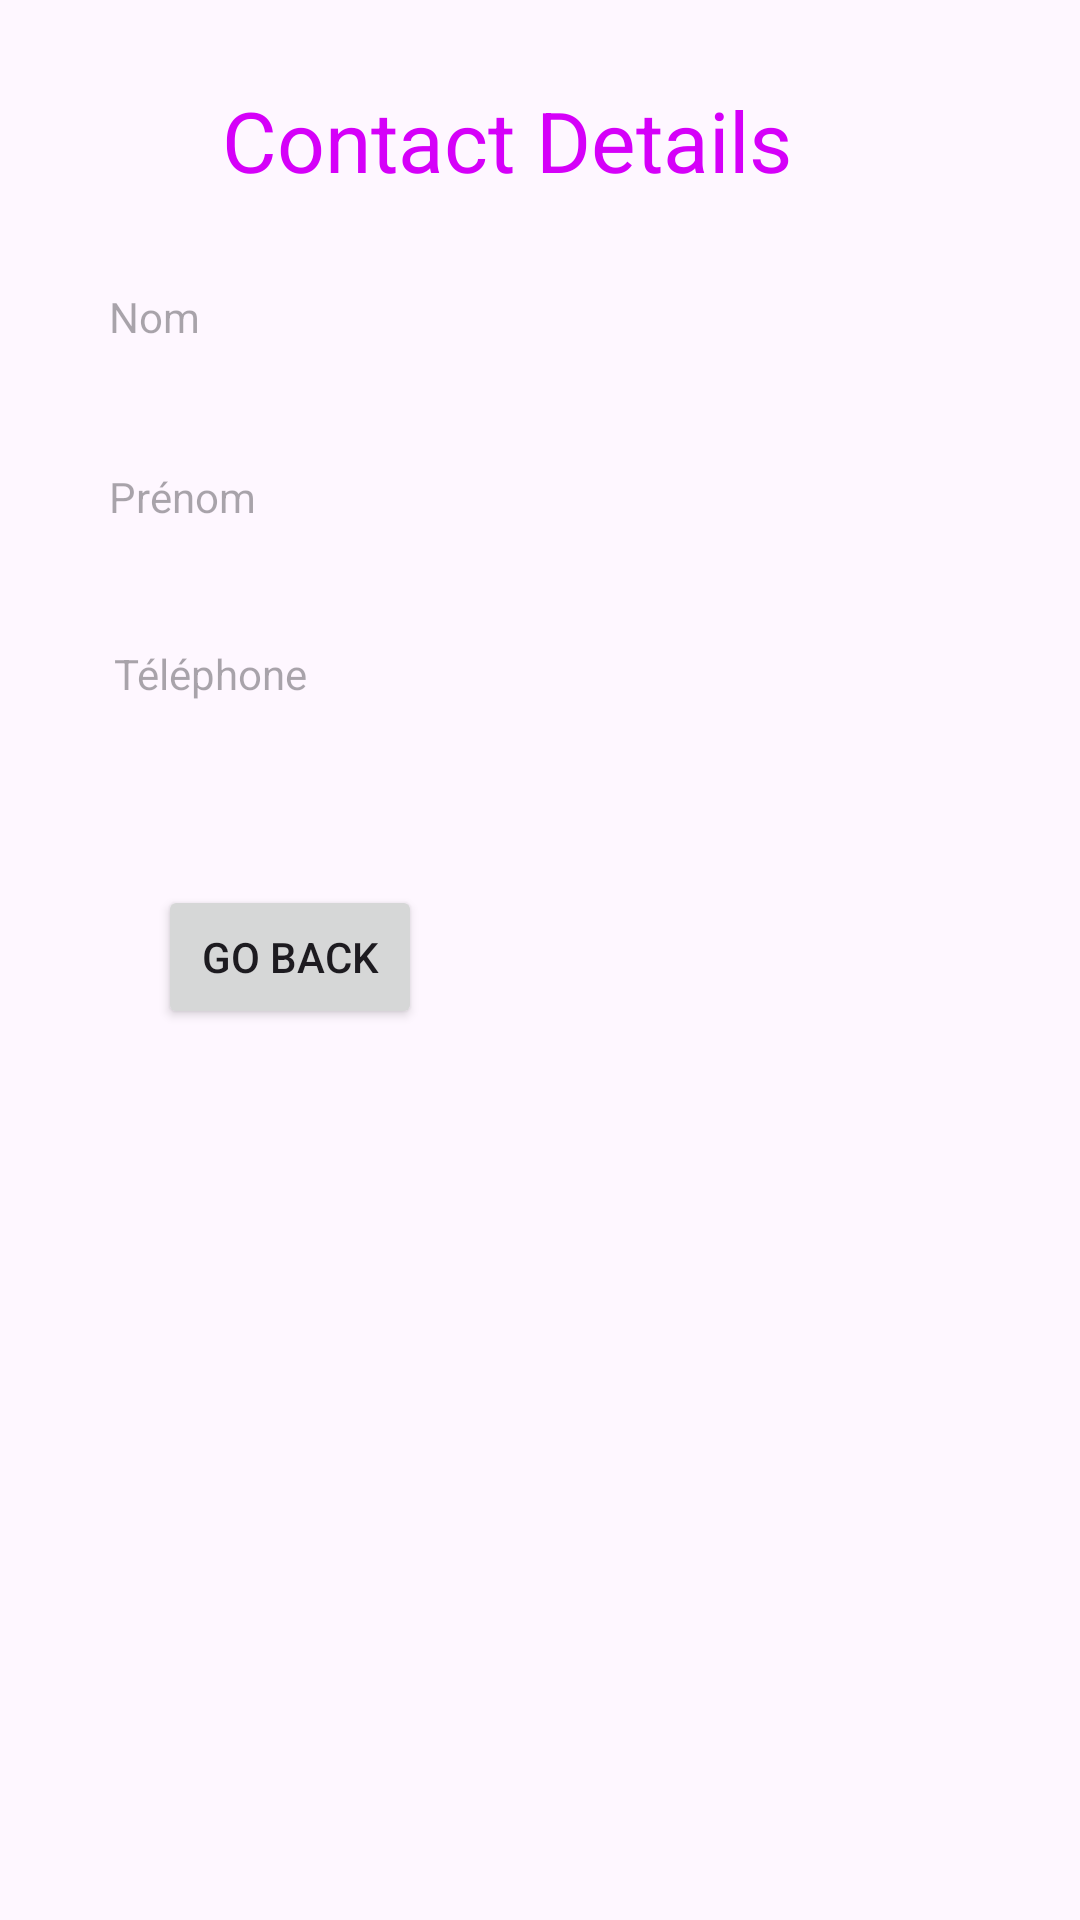

Write the Android layout XML for this screen, with the resource values it uses.
<!-- AndroidManifest.xml: application theme Theme.Exercice1 -->
<!-- res/layout/fragment_first.xml -->
<?xml version="1.0" encoding="utf-8"?>
<androidx.core.widget.NestedScrollView

        xmlns:android="http://schemas.android.com/apk/res/android"
        xmlns:app="http://schemas.android.com/apk/res-auto"
        xmlns:tools="http://schemas.android.com/tools"
        android:layout_width="match_parent"
        android:layout_height="match_parent"
        tools:context=".FirstFragment">

    <androidx.constraintlayout.widget.ConstraintLayout
            xmlns:android="http://schemas.android.com/apk/res/android"
            xmlns:tools="http://schemas.android.com/tools"
            xmlns:app="http://schemas.android.com/apk/res-auto"
            android:layout_width="match_parent"
            android:layout_height="match_parent"
            tools:context=".MainActivity">

        <TextView
                android:id="@+id/title"
                android:layout_width="wrap_content"
                android:layout_height="wrap_content"
                android:layout_marginTop="28dp"
                android:text="Contact Details"
                android:textColor="#D500F9"
                android:textSize="28sp"
                app:layout_constraintEnd_toEndOf="parent"
                app:layout_constraintHorizontal_bias="0.436"
                app:layout_constraintStart_toStartOf="parent"
                app:layout_constraintTop_toTopOf="parent" />

        <TextView
                android:id="@+id/prnmTextView"
                android:layout_width="wrap_content"
                android:layout_height="wrap_content"
                android:layout_marginTop="156dp"
                android:ems="10"
                android:hint="Prénom"
                app:layout_constraintEnd_toEndOf="parent"
                app:layout_constraintHorizontal_bias="0.184"
                app:layout_constraintStart_toStartOf="parent"
                app:layout_constraintTop_toTopOf="parent" />

        <TextView

                android:id="@+id/nmTextView"
                android:layout_width="wrap_content"
                android:layout_height="wrap_content"
                android:layout_marginTop="96dp"
                android:ems="10"
                android:hint="Nom"
                app:layout_constraintEnd_toEndOf="parent"
                app:layout_constraintHorizontal_bias="0.184"
                app:layout_constraintStart_toStartOf="parent"
                app:layout_constraintTop_toTopOf="parent" />

        <TextView

                android:id="@+id/phonTextView"
                android:layout_width="wrap_content"
                android:layout_height="wrap_content"
                android:layout_marginTop="215dp"
                android:ems="10"
                android:hint="Téléphone"
                android:inputType="phone"
                app:layout_constraintEnd_toEndOf="parent"
                app:layout_constraintHorizontal_bias="0.194"
                app:layout_constraintStart_toStartOf="parent"
                app:layout_constraintTop_toTopOf="parent" />

        <Button
                android:id="@+id/btn1"
                android:layout_width="wrap_content"
                android:layout_height="wrap_content"
                android:text="Go Back"
                android:layout_marginTop="295dp"
                app:layout_constraintEnd_toEndOf="parent"
                app:layout_constraintHorizontal_bias="0.194"
                app:layout_constraintStart_toStartOf="parent"
                app:layout_constraintTop_toTopOf="parent"
        />

    </androidx.constraintlayout.widget.ConstraintLayout>
</androidx.core.widget.NestedScrollView>
<!-- resources referenced by this layout -->
<resources>
  <style name="Theme.Exercice1" parent="Base.Theme.Exercice1" />
  <style name="Base.Theme.Exercice1" parent="Theme.Material3.DayNight.NoActionBar">
          
          
      </style>
</resources>
